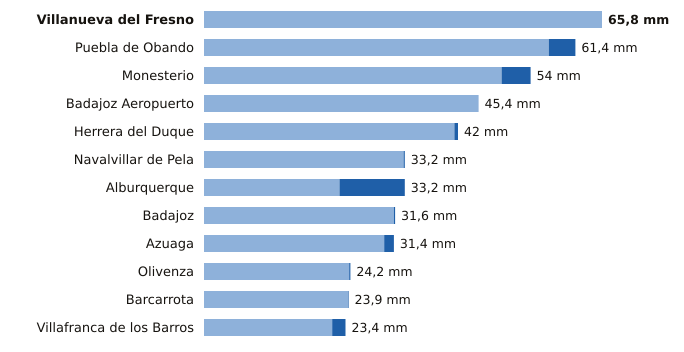

Values plotted in this chart, from the file beside it:
estacion, provincia, indicativo, mm_6_dias_anteriores, mm_hoy, mm_7_dias, horas_de_hoy
Villanueva del Fresno, Badajoz, 4497X, 65.8, 0.0, 65.8, 6
Puebla de Obando, Badajoz, 4468X, 57.0, 4.4, 61.4, 6
Monesterio, Badajoz, 4499X, 49.2, 4.8, 54.0, 6
Badajoz Aeropuerto, Badajoz, 4452, 45.4, 0.0, 45.4, 6
Herrera del Duque, Badajoz, 4244X, 41.4, 0.6, 42.0, 6
Navalvillar de Pela, Badajoz, 4340, 33.0, 0.2, 33.2, 6
Alburquerque, Badajoz, 4464X, 22.4, 10.8, 33.2, 6
Badajoz, Badajoz, 4478X, 31.4, 0.2, 31.6, 6
Azuaga, Badajoz, 5473X, 29.8, 1.6, 31.4, 6
Olivenza, Badajoz, 4486X, 24.0, 0.2, 24.2, 6
Barcarrota, Badajoz, 4492F, 23.8, 0.1, 23.9, 6
Villafranca de los Barros, Badajoz, 4395X, 21.2, 2.2, 23.4, 6
